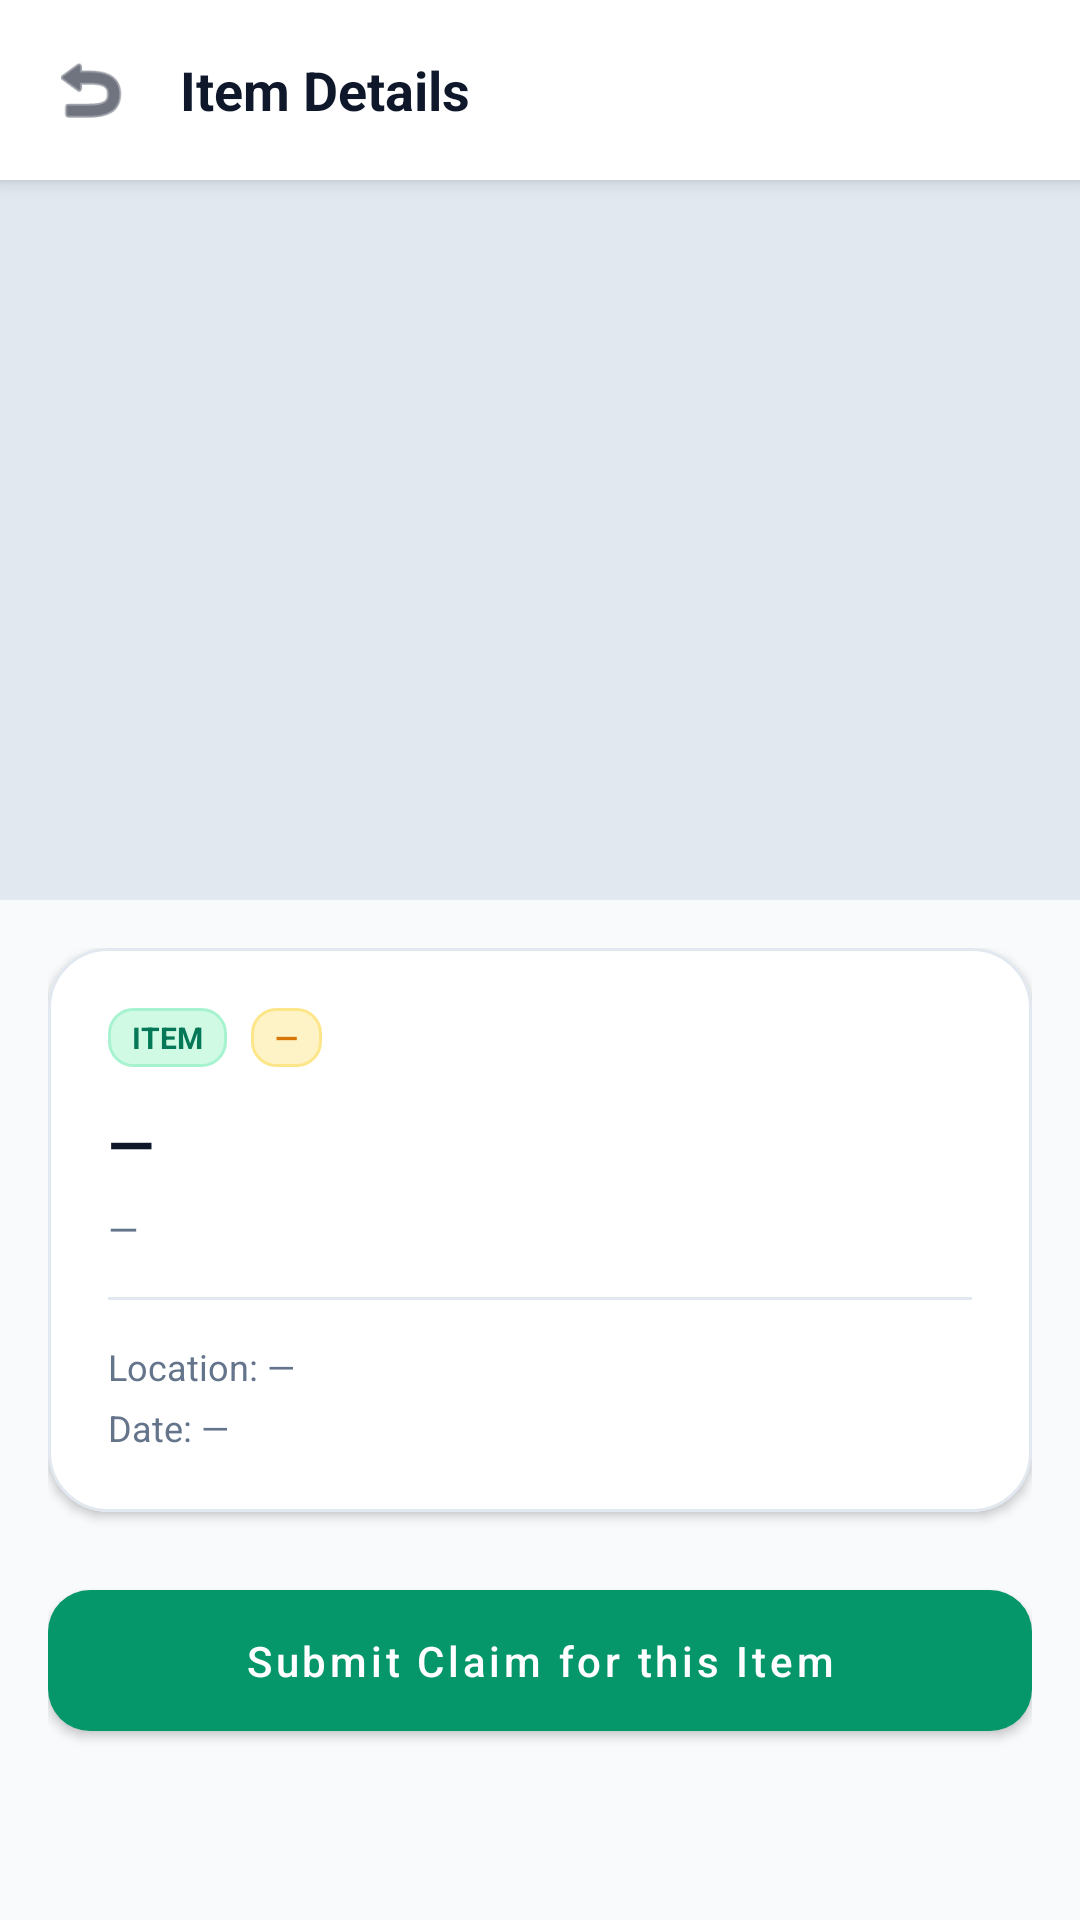

Reconstruct the res/layout file that produces this screen, plus the resources it refers to.
<!-- AndroidManifest.xml: application theme Theme.UniTrack -->
<!-- res/layout/activity_item_detail.xml -->
<?xml version="1.0" encoding="utf-8"?>
<ScrollView xmlns:android="http://schemas.android.com/apk/res/android"
    xmlns:app="http://schemas.android.com/apk/res-auto"
    xmlns:tools="http://schemas.android.com/tools"
    android:layout_width="match_parent"
    android:layout_height="match_parent"
    android:background="@color/background"
    android:fillViewport="true">

    <LinearLayout
        android:layout_width="match_parent"
        android:layout_height="wrap_content"
        android:orientation="vertical">

        
        <LinearLayout
            android:layout_width="match_parent"
            android:layout_height="wrap_content"
            android:background="@color/white"
            android:elevation="4dp"
            android:gravity="center_vertical"
            android:orientation="horizontal"
            android:padding="16dp">

            <ImageView
                android:id="@+id/btnBack"
                android:layout_width="28dp"
                android:layout_height="28dp"
                android:clickable="true"
                android:focusable="true"
                android:src="@android:drawable/ic_menu_revert"
                app:tint="@color/text_primary" />

            <TextView
                android:layout_width="wrap_content"
                android:layout_height="wrap_content"
                android:layout_marginStart="16dp"
                android:text="Item Details"
                android:textColor="@color/text_primary"
                android:textSize="18sp"
                android:textStyle="bold" />
        </LinearLayout>

        
        <ImageView
            android:id="@+id/ivItemImage"
            android:layout_width="match_parent"
            android:layout_height="240dp"
            android:background="#E2E8F0"
            android:scaleType="centerCrop" />

        <LinearLayout
            android:layout_width="match_parent"
            android:layout_height="wrap_content"
            android:orientation="vertical"
            android:padding="16dp">

            
            <com.google.android.material.card.MaterialCardView
                style="@style/Widget.UniTrack.Card"
                android:layout_width="match_parent"
                android:layout_height="wrap_content"
                app:cardCornerRadius="20dp">

                <LinearLayout
                    android:layout_width="match_parent"
                    android:layout_height="wrap_content"
                    android:orientation="vertical"
                    android:padding="20dp">

                    <LinearLayout
                        android:layout_width="match_parent"
                        android:layout_height="wrap_content"
                        android:orientation="horizontal">

                        <TextView
                            android:id="@+id/tvItemType"
                            android:layout_width="wrap_content"
                            android:layout_height="wrap_content"
                            android:background="@drawable/bg_badge_emerald"
                            android:paddingStart="8dp"
                            android:paddingTop="3dp"
                            android:paddingEnd="8dp"
                            android:paddingBottom="3dp"
                            android:text="ITEM"
                            tools:text="LOST ITEM"
                            android:textColor="@color/primary_dark"
                            android:textSize="10sp"
                            android:textStyle="bold" />

                        <TextView
                            android:id="@+id/tvCategory"
                            android:layout_width="wrap_content"
                            android:layout_height="wrap_content"
                            android:layout_marginStart="8dp"
                            android:background="@drawable/bg_badge_amber"
                            android:paddingStart="8dp"
                            android:paddingTop="3dp"
                            android:paddingEnd="8dp"
                            android:paddingBottom="3dp"
                            android:text="—"
                            tools:text="Electronics"
                            android:textColor="@color/warning"
                            android:textSize="10sp"
                            android:textStyle="bold" />
                    </LinearLayout>

                    <TextView
                        android:id="@+id/tvItemTitle"
                        android:layout_width="wrap_content"
                        android:layout_height="wrap_content"
                        android:layout_marginTop="12dp"
                        android:text="—"
                        tools:text="Item Title"
                        android:textColor="@color/text_primary"
                        android:textSize="20sp"
                        android:textStyle="bold" />

                    <TextView
                        android:id="@+id/tvItemDesc"
                        android:layout_width="wrap_content"
                        android:layout_height="wrap_content"
                        android:layout_marginTop="6dp"
                        android:text="—"
                        tools:text="Item description will appear here..."
                        android:textColor="@color/text_secondary"
                        android:textSize="13sp" />

                    <View
                        android:layout_width="match_parent"
                        android:layout_height="1dp"
                        android:layout_marginTop="14dp"
                        android:layout_marginBottom="14dp"
                        android:background="@color/divider" />

                    <TextView
                        android:id="@+id/tvLocation"
                        android:layout_width="wrap_content"
                        android:layout_height="wrap_content"
                        android:text="Location: —"
                        tools:text="Location: Central Library bus stop"
                        android:textColor="@color/text_secondary"
                        android:textSize="12sp" />

                    <TextView
                        android:id="@+id/tvDate"
                        android:layout_width="wrap_content"
                        android:layout_height="wrap_content"
                        android:layout_marginTop="4dp"
                        android:text="Date: —"
                        tools:text="Date: Today"
                        android:textColor="@color/text_secondary"
                        android:textSize="12sp" />

                </LinearLayout>
            </com.google.android.material.card.MaterialCardView>

            
            <com.google.android.material.card.MaterialCardView
                android:id="@+id/cardAiMatch"
                style="@style/Widget.UniTrack.Card"
                android:layout_width="match_parent"
                android:layout_height="wrap_content"
                android:layout_marginTop="16dp"
                android:visibility="gone"
                app:cardCornerRadius="20dp"
                app:strokeColor="#FCD34D"
                app:strokeWidth="1dp">

                <LinearLayout
                    android:layout_width="match_parent"
                    android:layout_height="wrap_content"
                    android:background="#FFFBEB"
                    android:orientation="vertical"
                    android:padding="18dp">

                    <LinearLayout
                        android:layout_width="match_parent"
                        android:layout_height="wrap_content"
                        android:gravity="center_vertical"
                        android:orientation="horizontal">

                        <TextView
                            android:layout_width="0dp"
                            android:layout_height="wrap_content"
                            android:layout_weight="1"
                            android:text="AI Similarity Match Found"
                            android:textColor="#92400E"
                            android:textSize="14sp"
                            android:textStyle="bold" />

                        <TextView
                            android:id="@+id/tvAiScore"
                            android:layout_width="wrap_content"
                            android:layout_height="wrap_content"
                            android:background="@drawable/bg_badge_amber"
                            android:paddingStart="8dp"
                            android:paddingTop="3dp"
                            android:paddingEnd="8dp"
                            android:paddingBottom="3dp"
                            android:text="—"
                            tools:text="94.5% MATCH"
                            android:textColor="#92400E"
                            android:textSize="11sp"
                            android:textStyle="bold" />
                    </LinearLayout>

                    <TextView
                        android:id="@+id/tvAiReason"
                        android:layout_width="wrap_content"
                        android:layout_height="wrap_content"
                        android:layout_marginTop="8dp"
                        android:text="Computing AI match breakdown..."
                        tools:text="Neural matching engine detected identical category, color, bus, and keywords."
                        android:textColor="#78350F"
                        android:textSize="12sp" />

                    <com.google.android.material.button.MaterialButton
                        android:id="@+id/btnViewAiMatch"
                        style="@style/Widget.MaterialComponents.Button.OutlinedButton"
                        android:layout_width="match_parent"
                        android:layout_height="wrap_content"
                        android:layout_marginTop="12dp"
                        android:text="View AI Match Breakdown"
                        android:textColor="#92400E"
                        app:cornerRadius="12dp"
                        app:strokeColor="#FCD34D" />

                </LinearLayout>
            </com.google.android.material.card.MaterialCardView>

            
            <com.google.android.material.button.MaterialButton
                android:id="@+id/btnClaim"
                style="@style/Widget.UniTrack.Button.Primary"
                android:layout_width="match_parent"
                android:layout_height="wrap_content"
                android:layout_marginTop="20dp"
                android:layout_marginBottom="24dp"
                android:text="Submit Claim for this Item" />

        </LinearLayout>
    </LinearLayout>
</ScrollView>
<!-- resources referenced by this layout -->
<resources>
  <color name="background">#F8FAFC</color>
  <color name="divider">#E2E8F0</color>
  <color name="primary_dark">#047857</color>
  <color name="text_primary">#0F172A</color>
  <color name="text_secondary">#64748B</color>
  <color name="warning">#D97706</color>
  <color name="white">#FFFFFF</color>
  <!-- drawable bg_badge_amber (drawable) -->
  <?xml version="1.0" encoding="utf-8"?>
  <shape xmlns:android="http://schemas.android.com/apk/res/android"
      android:shape="rectangle">
      <corners android:radius="8dp" />
      <solid android:color="#FEF3C7" />
      <stroke android:width="1dp" android:color="#FDE68A" />
  </shape>
  <!-- drawable bg_badge_emerald (drawable) -->
  <?xml version="1.0" encoding="utf-8"?>
  <shape xmlns:android="http://schemas.android.com/apk/res/android"
      android:shape="rectangle">
      <corners android:radius="8dp" />
      <solid android:color="#D1FAE5" />
      <stroke android:width="1dp" android:color="#A7F3D0" />
  </shape>
  <style name="Widget.UniTrack.Button.Primary" parent="Widget.MaterialComponents.Button">
          <item name="backgroundTint">@color/primary</item>
          <item name="android:textColor">@color/pure_white</item>
          <item name="cornerRadius">14dp</item>
          <item name="android:textAllCaps">false</item>
          <item name="android:paddingTop">14dp</item>
          <item name="android:paddingBottom">14dp</item>
          <item name="android:fontFamily">sans-serif-medium</item>
      </style>
  <style name="Widget.UniTrack.Card" parent="Widget.MaterialComponents.CardView">
          <item name="cardCornerRadius">20dp</item>
          <item name="cardElevation">2dp</item>
          <item name="cardBackgroundColor">@color/card_background</item>
          <item name="strokeColor">@color/border</item>
          <item name="strokeWidth">1dp</item>
      </style>
  <color name="primary">#059669</color>
  <color name="pure_white">#FFFFFF</color>
  <color name="card_background">#FFFFFF</color>
  <color name="border">#E2E8F0</color>
  <color name="secondary">#0F172A</color>
  <color name="secondary_light">#1E293B</color>
  <color name="surface">#FFFFFF</color>
  <color name="input_hint">#64748B</color>
  <color name="input_text">#0F172A</color>
  <style name="Widget.UniTrack.TextInputLayout" parent="Widget.MaterialComponents.TextInputLayout.OutlinedBox">
          <item name="boxStrokeColor">@color/primary</item>
          <item name="hintTextColor">@color/primary</item>
          <item name="android:textColorHint">@color/input_hint</item>
          <item name="boxBackgroundColor">@color/input_background</item>
          <item name="boxCornerRadiusTopStart">12dp</item>
          <item name="boxCornerRadiusTopEnd">12dp</item>
          <item name="boxCornerRadiusBottomStart">12dp</item>
          <item name="boxCornerRadiusBottomEnd">12dp</item>
      </style>
  <style name="Widget.UniTrack.EditText" parent="Widget.MaterialComponents.TextInputEditText.OutlinedBox">
          <item name="android:textColor">@color/input_text</item>
          <item name="android:textColorHint">@color/input_hint</item>
          <item name="android:textSize">14sp</item>
      </style>
  <color name="input_background">#FFFFFF</color>
</resources>
